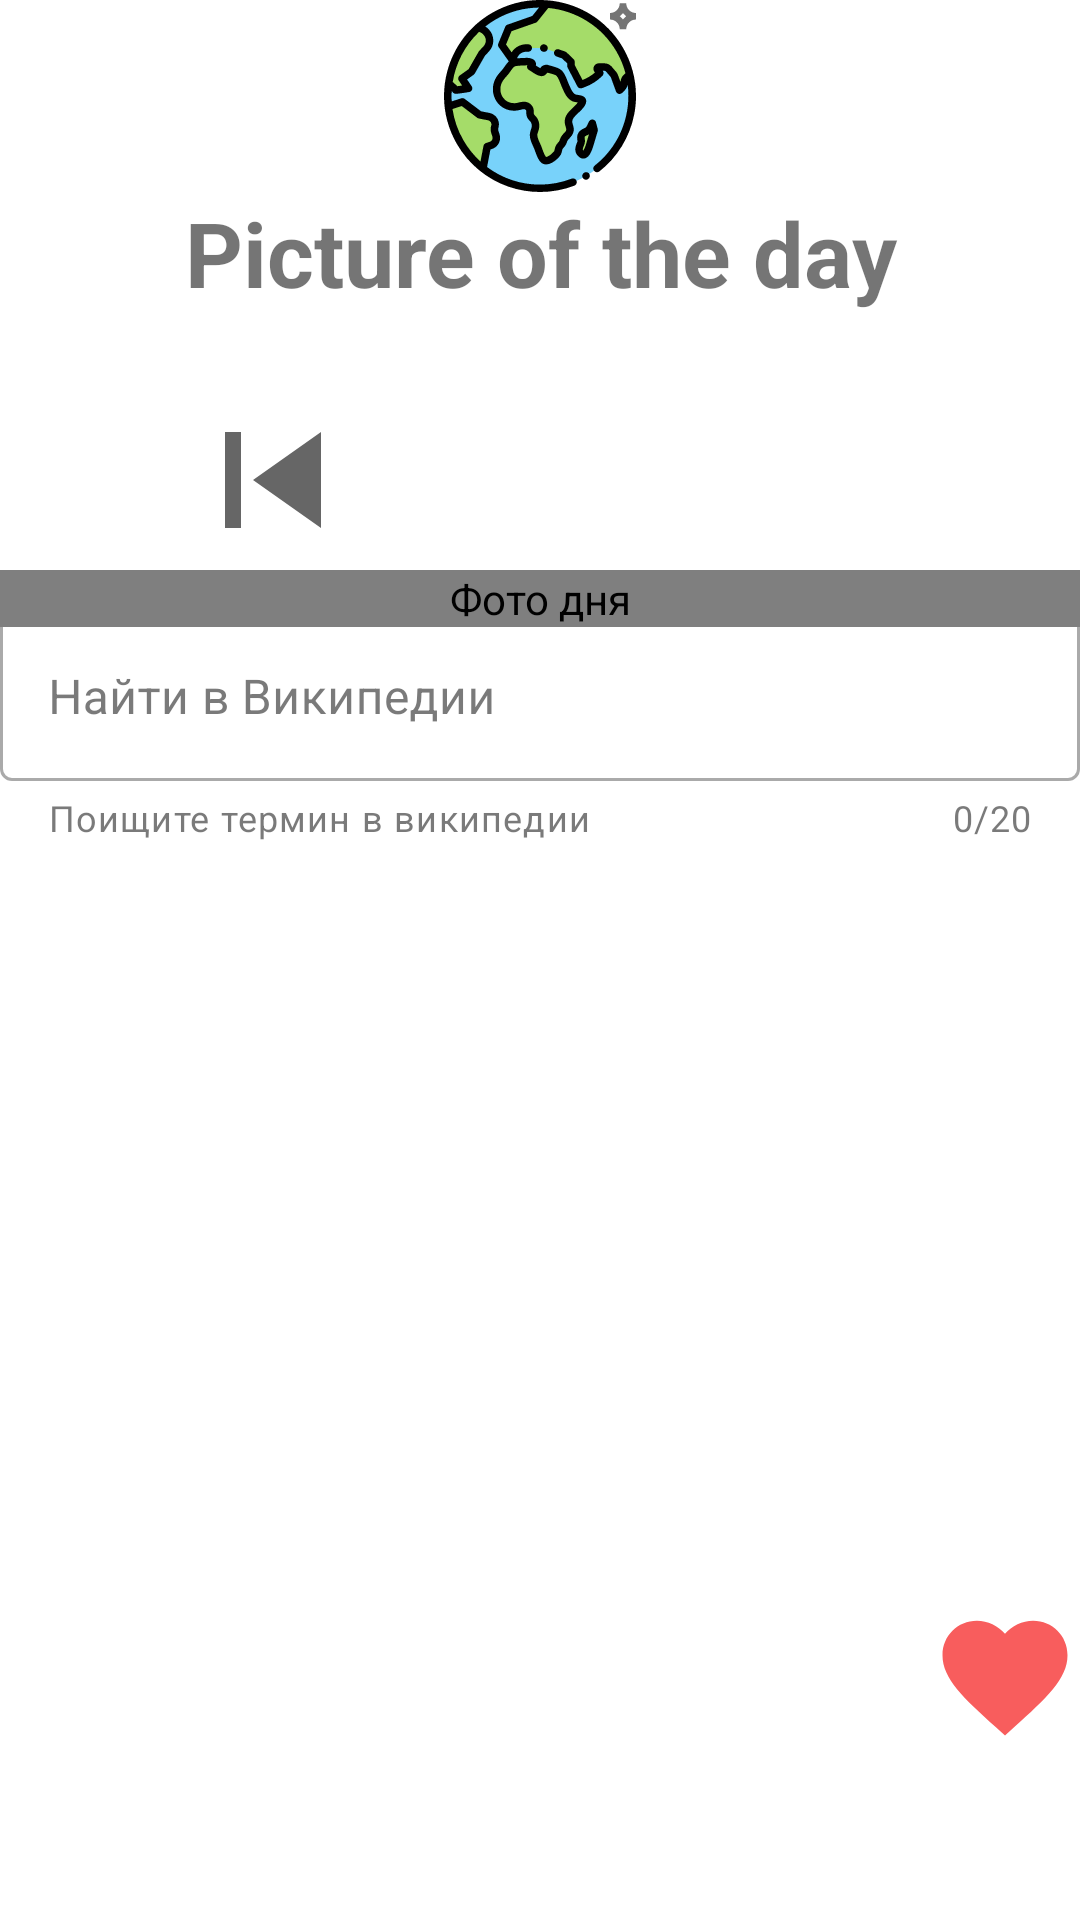

Here is an Android app screen rendered from its layout file. Give the layout XML and the strings, colors and styles it references.
<!-- AndroidManifest.xml: application theme Theme.PicturesOfTheDay -->
<!-- res/layout/include_earth.xml -->
<?xml version="1.0" encoding="utf-8"?>
<androidx.coordinatorlayout.widget.CoordinatorLayout xmlns:android="http://schemas.android.com/apk/res/android"
    xmlns:app="http://schemas.android.com/apk/res-auto"
    android:id="@+id/constraint"
    android:layout_width="match_parent"
    android:layout_height="match_parent"
    android:orientation="vertical">

    <androidx.constraintlayout.widget.ConstraintLayout
        android:id="@+id/constraint_top"
        android:layout_width="match_parent"
        android:layout_height="wrap_content"
        android:layout_gravity="top"
        app:layout_constraintBottom_toTopOf="@+id/coordinator"
        app:layout_constraintEnd_toEndOf="parent"
        app:layout_constraintStart_toStartOf="parent"
        app:layout_constraintTop_toTopOf="parent">

        <androidx.constraintlayout.widget.Guideline
            android:id="@+id/GL_10_Horizontal"
            android:layout_width="match_parent"
            android:layout_height="match_parent"
            android:orientation="horizontal"
            app:layout_constraintGuide_percent="0.1" />

        <androidx.appcompat.widget.AppCompatImageView
            android:id="@+id/logo_earth"
            android:layout_width="match_parent"
            android:layout_height="wrap_content"
            app:layout_constraintBottom_toTopOf="@+id/GL_10_Horizontal"
            app:layout_constraintEnd_toEndOf="parent"
            app:layout_constraintStart_toStartOf="parent"
            app:layout_constraintTop_toTopOf="@+id/GL_10_Horizontal"
            app:srcCompat="@drawable/bg_earth" />

        <androidx.appcompat.widget.AppCompatImageView
            android:id="@+id/logo_earth_moon"
            android:layout_width="match_parent"
            android:layout_height="wrap_content"
            app:layout_constraintBottom_toTopOf="@+id/GL_10_Horizontal"
            app:layout_constraintEnd_toEndOf="parent"
            app:layout_constraintStart_toStartOf="parent"
            app:layout_constraintTop_toTopOf="@+id/GL_10_Horizontal"
            app:srcCompat="@drawable/bg_earth_moon" />

        <TextView
            android:id="@+id/discription_earth"
            android:layout_width="match_parent"
            android:layout_height="wrap_content"
            android:gravity="center"
            android:text="@string/picture_of_the_day_from_earth"
            android:textSize="@dimen/text_size_discription_earth"
            android:textStyle="bold"
            app:layout_constraintEnd_toEndOf="parent"
            app:layout_constraintStart_toStartOf="parent"
            app:layout_constraintTop_toBottomOf="@+id/logo_earth" />

        <androidx.constraintlayout.widget.Guideline
            android:id="@+id/GL_25_Horizontal"
            android:layout_width="match_parent"
            android:layout_height="match_parent"
            android:orientation="horizontal"
            app:layout_constraintGuide_percent="0.5" />

        <ImageView
            android:id="@+id/prevImg"
            android:layout_width="wrap_content"
            android:layout_height="wrap_content"
            android:paddingStart="@dimen/padding_image"
            android:paddingEnd="@dimen/padding_image"
            android:src="@drawable/ic_previous"
            app:layout_constraintBottom_toTopOf="@+id/GL_25_Horizontal"
            app:layout_constraintEnd_toStartOf="@+id/HD_picture"
            app:layout_constraintHorizontal_bias="0.5"
            app:layout_constraintStart_toStartOf="parent"
            app:layout_constraintTop_toBottomOf="@+id/GL_25_Horizontal" />

        <ImageView
            android:id="@+id/HD_picture"
            android:layout_width="wrap_content"
            android:layout_height="wrap_content"
            android:paddingStart="@dimen/padding_image"
            android:paddingEnd="@dimen/padding_image"
            app:layout_constraintBottom_toTopOf="@+id/GL_25_Horizontal"
            app:layout_constraintEnd_toStartOf="@+id/next_pod"
            app:layout_constraintHorizontal_bias="0.5"
            app:layout_constraintStart_toEndOf="@+id/prevImg"
            app:layout_constraintTop_toBottomOf="@+id/GL_25_Horizontal" />

        <ImageView
            android:id="@+id/next_pod"
            android:layout_width="wrap_content"
            android:layout_height="wrap_content"
            android:paddingStart="@dimen/padding_image"
            android:paddingEnd="@dimen/padding_image"
            android:src="@drawable/ic_next"
            app:layout_constraintBottom_toTopOf="@+id/GL_25_Horizontal"
            app:layout_constraintEnd_toEndOf="parent"
            app:layout_constraintHorizontal_bias="0.5"
            app:layout_constraintStart_toEndOf="@+id/HD_picture"
            app:layout_constraintTop_toBottomOf="@+id/GL_25_Horizontal" />

        <androidx.constraintlayout.widget.Guideline
            android:id="@+id/GL_75_Horizontal"
            android:layout_width="match_parent"
            android:layout_height="match_parent"
            android:orientation="horizontal"
            app:layout_constraintGuide_percent="0.75" />

        <com.google.android.material.textfield.TextInputLayout
            android:id="@+id/input_layout"
            android:layout_width="match_parent"
            android:layout_height="wrap_content"
            android:layout_gravity="top"
            android:hint="@string/search_wiki"
            app:endIconCheckable="true"
            app:endIconDrawable="@drawable/ic_wikipedia"
            app:endIconMode="custom"
            app:helperText="@string/wiki_helper_text"
            app:layout_constraintBottom_toBottomOf="@+id/GL_75_Horizontal"
            app:layout_constraintEnd_toEndOf="parent"
            app:layout_constraintStart_toStartOf="parent"
            app:layout_constraintTop_toTopOf="@+id/GL_75_Horizontal">

            <com.google.android.material.textfield.TextInputEditText
                android:id="@+id/input_edit_text"
                android:layout_width="match_parent"
                android:layout_height="wrap_content"
                android:inputType="text" />
        </com.google.android.material.textfield.TextInputLayout>
    </androidx.constraintlayout.widget.ConstraintLayout>


    <androidx.core.widget.NestedScrollView
        android:id="@+id/scroll_POD"
        android:layout_width="match_parent"
        android:layout_height="@dimen/height_scroll_POD"
        android:layout_gravity="bottom"
        android:layout_marginBottom="@dimen/margin_borron_scroll">
<FrameLayout
    android:layout_width="match_parent"
    android:layout_height="match_parent">
        <com.example.picturesoftheday.utils.CustomImageView
            android:id="@+id/image_view_POD"
            android:layout_width="match_parent"
            android:layout_height="wrap_content"
            android:contentDescription="@string/photo_of_the_day_stub"
            android:scaleType="centerInside"
            app:layout_constraintBottom_toBottomOf="parent"
            app:layout_constraintEnd_toEndOf="parent"
            app:layout_constraintStart_toStartOf="parent"
            app:layout_constraintTop_toBottomOf="@+id/input_layout"
            app:srcCompat="@drawable/ic_no_photo_vector" />
        <TextView
            android:id="@+id/videoOfTheDay"
            android:layout_width="match_parent"
            android:layout_height="wrap_content"
            android:visibility="gone"
            android:textSize="@dimen/text_size_video"
            app:layout_constraintBottom_toBottomOf="parent"
            app:layout_constraintEnd_toEndOf="parent"
            app:layout_constraintStart_toStartOf="parent"
            app:layout_constraintTop_toBottomOf="@+id/input_layout" />
</FrameLayout>
    </androidx.core.widget.NestedScrollView>


<androidx.appcompat.widget.AppCompatImageView
    android:id="@+id/add_favorite_image"
    android:layout_width="@dimen/width_like"
    android:layout_height="@dimen/height_like"
    android:layout_gravity="bottom|end"
    app:srcCompat="@drawable/ic_like"
    android:layout_marginBottom="?actionBarSize"/>
</androidx.coordinatorlayout.widget.CoordinatorLayout>
<!-- resources referenced by this layout -->
<resources>
  <dimen name="height_like">50dp</dimen>
  <dimen name="height_scroll_POD">300dp</dimen>
  <dimen name="margin_borron_scroll">150dp</dimen>
  <dimen name="padding_image">30dp</dimen>
  <dimen name="text_size_discription_earth">30sp</dimen>
  <dimen name="text_size_video">20sp</dimen>
  <dimen name="width_like">50dp</dimen>
  <!-- drawable bg_earth_moon (drawable) -->
  <vector xmlns:android="http://schemas.android.com/apk/res/android"
      android:width="64dp"
      android:height="64dp"
      android:viewportWidth="512"
      android:viewportHeight="512">
      <path
          android:fillColor="#757575"
          android:pathData="M485.966,78.102H468.61c0,-14.379 -11.654,-26.034 -26.034,-26.034V34.712c14.379,0 26.034,-11.655 26.034,-26.034h17.356c0,14.379 11.655,26.034 26.034,26.034v17.356C497.621,52.068 485.966,63.722 485.966,78.102zM468.61,43.39c3.28,2.473 6.205,5.398 8.678,8.678c2.473,-3.28 5.398,-6.205 8.678,-8.678c-3.28,-2.473 -6.205,-5.398 -8.678,-8.678C474.815,37.992 471.89,40.917 468.61,43.39z" />
  </vector>
  <!-- drawable ic_like (drawable) -->
  <vector android:height="24dp" android:tint="#F85D5D"
      android:viewportHeight="24" android:viewportWidth="24"
      android:width="24dp" xmlns:android="http://schemas.android.com/apk/res/android">
      <path android:fillColor="@android:color/white" android:pathData="M12,21.35l-1.45,-1.32C5.4,15.36 2,12.28 2,8.5 2,5.42 4.42,3 7.5,3c1.74,0 3.41,0.81 4.5,2.09C13.09,3.81 14.76,3 16.5,3 19.58,3 22,5.42 22,8.5c0,3.78 -3.4,6.86 -8.55,11.54L12,21.35z"/>
  </vector>
  <!-- drawable ic_no_photo_vector (drawable) -->
  <vector xmlns:android="http://schemas.android.com/apk/res/android"
          android:width="24dp"
          android:height="24dp"
          android:viewportHeight="70"
          android:viewportWidth="80">
      <path
              android:fillColor="@color/red"
              android:pathData="M28.3,27.7l10.7,10.7l2.2,-2.1l-12.9,-12.9l-12.9,12.9l2.2,2.1z"/>
      <path
              android:fillColor="@color/red"
              android:pathData="M41.8,27.7l20.5,20.5l2.1,-2.1l-22.6,-22.7l-6.5,6.5l2.1,2.1z"/>
      <path
              android:fillColor="@color/red"
              android:pathData="M59.4,23.1c3,0 5.4,-2.4 5.4,-5.4s-2.4,-5.4 -5.4,-5.4S54,14.8 54,17.7S56.5,23.1 59.4,23.1L59.4,23.1zM59.4,15.4c1.3,0 2.4,1.1 2.4,2.4c0,1.3 -1.1,2.4 -2.4,2.4c-1.3,0 -2.4,-1.1 -2.4,-2.4C57,16.4 58.1,15.4 59.4,15.4C59.4,15.3 59.4,15.3 59.4,15.4L59.4,15.4z"/>
  </vector>
  <!-- drawable ic_previous (drawable) -->
  <vector xmlns:android="http://schemas.android.com/apk/res/android"
      android:width="64dp"
      android:height="64dp"
      android:tint="?attr/colorControlNormal"
      android:viewportWidth="24"
      android:viewportHeight="24">
      <path
          android:fillColor="@android:color/white"
          android:pathData="M6,6h2v12L6,18zM9.5,12l8.5,6L18,6z" />
  </vector>
  <string name="photo_of_the_day_stub">Фото дня</string>
  <string name="picture_of_the_day_from_earth">Picture of the day</string>
  <string name="search_wiki">Найти в Википедии</string>
  <string name="wiki_helper_text">Поищите термин в википедии</string>
  <color name="red">#FB0000</color>
  <color name="purple_700">#212121</color>
  <color name="purple_200">#484848</color>
  <color name="purple_500">#000000</color>
  <color name="white">#FFFFFFFF</color>
  <color name="teal_700">#FF018786</color>
  <color name="black">#FF000000</color>
  <style name="CustomOutlinedBox" parent="@style/Widget.MaterialComponents.TextInputLayout.OutlinedBox">
          <item name="counterEnabled">true</item>
          <item name="counterMaxLength">20</item>
          <item name="boxStrokeErrorColor">@color/red</item>
          <item name="counterOverflowTextColor">@color/black</item>
          <item name="endIconMode">custom</item>
          <item name="endIconDrawable">@drawable/ic_wikipedia</item>
      </style>
</resources>
